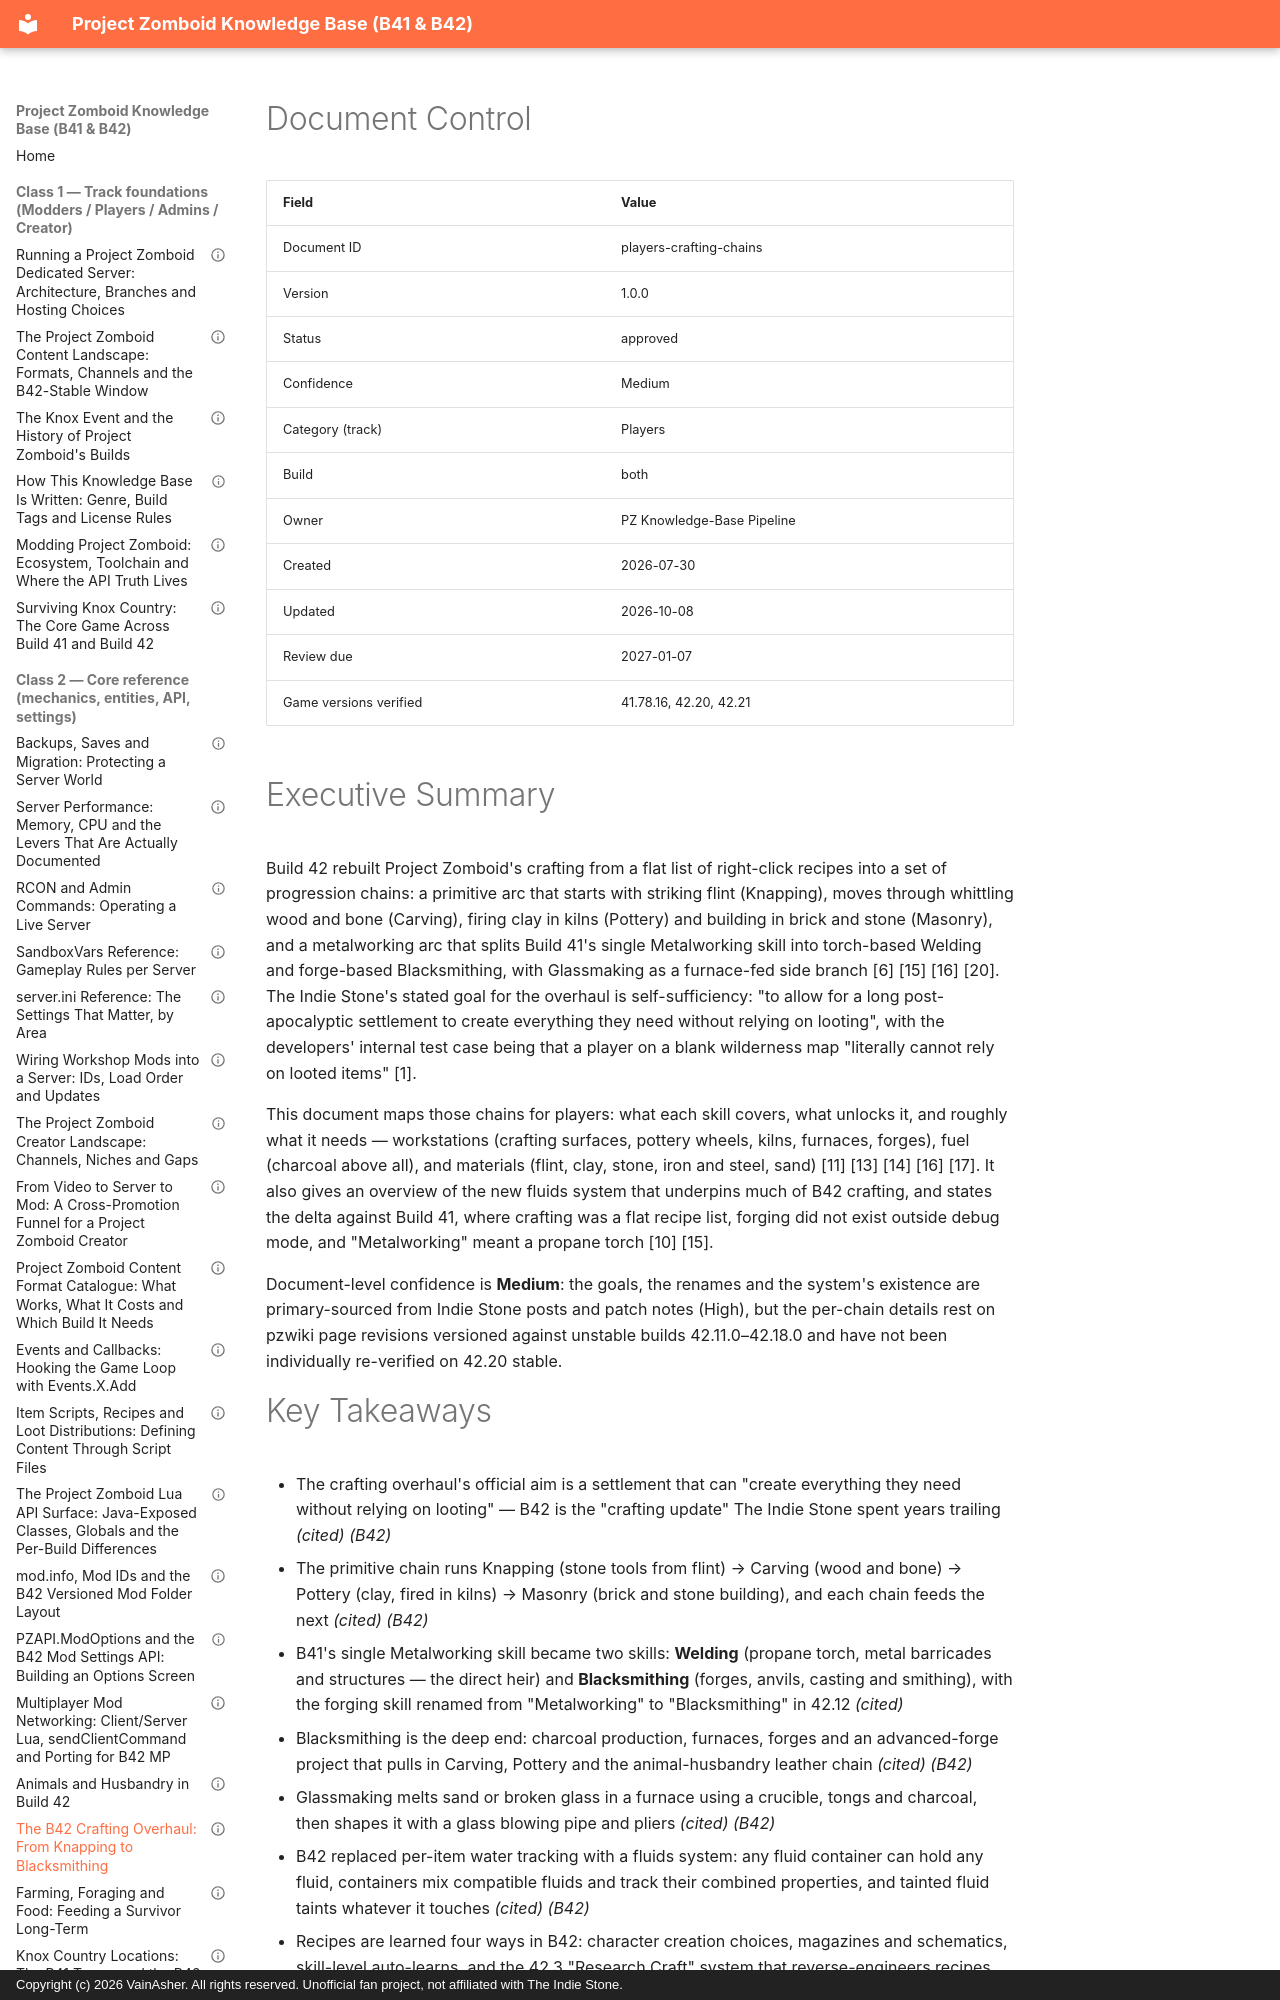

repository: VainAsher/project-zomboid-kb · page: players/players-crafting-chains/index.html · generator: mkdocs · copyright: Copyright (c) 2026 VainAsher. All rights reserved. Unofficial fan project, not affiliated with The Indie Stone.

---
id: players-crafting-chains
title: "The B42 Crafting Overhaul: From Knapping to Blacksmithing"
version: 1.0.0
status: approved
confidence: Medium
category: Players
topic: "Crafting"
build: both
document_type: reference
created: 2026-07-30
updated: 2026-10-08
review_due: 2027-01-07
sources_verified: 2026-10-07
supersedes: null
related: [players-foundation, players-skills-xp, players-traits-occupations, players-animals-husbandry, modders-foundation, meta-style-guide]
tags: [players, crafting, build-42, knapping, carving, pottery, masonry, welding, blacksmithing, glassmaking, fluids, self-sufficiency, workstations]
game_versions_verified: ["41.78.16", "42.20", "42.21"]
---

# Document Control

| Field | Value |
|-------|-------|
| Document ID | players-crafting-chains |
| Version | 1.0.0 |
| Status | approved |
| Confidence | Medium |
| Category (track) | Players |
| Build | both |
| Owner | PZ Knowledge-Base Pipeline |
| Created | 2026-07-30 |
| Updated | 2026-10-08 |
| Review due | 2027-01-07 |
| Game versions verified | 41.78.16, 42.20, 42.21 |

# Executive Summary

Build 42 rebuilt Project Zomboid's crafting from a flat list of right-click recipes into a set of progression chains: a primitive arc that starts with striking flint (Knapping), moves through whittling wood and bone (Carving), firing clay in kilns (Pottery) and building in brick and stone (Masonry), and a metalworking arc that splits Build 41's single Metalworking skill into torch-based Welding and forge-based Blacksmithing, with Glassmaking as a furnace-fed side branch [6] [15] [16] [20]. The Indie Stone's stated goal for the overhaul is self-sufficiency: "to allow for a long post-apocalyptic settlement to create everything they need without relying on looting", with the developers' internal test case being that a player on a blank wilderness map "literally cannot rely on looted items" [1].

This document maps those chains for players: what each skill covers, what unlocks it, and roughly what it needs — workstations (crafting surfaces, pottery wheels, kilns, furnaces, forges), fuel (charcoal above all), and materials (flint, clay, stone, iron and steel, sand) [11] [13] [14] [16] [17]. It also gives an overview of the new fluids system that underpins much of B42 crafting, and states the delta against Build 41, where crafting was a flat recipe list, forging did not exist outside debug mode, and "Metalworking" meant a propane torch [10] [15].

Document-level confidence is **Medium**: the goals, the renames and the system's existence are primary-sourced from Indie Stone posts and patch notes (High), but the per-chain details rest on pzwiki page revisions versioned against unstable builds 42.11.0–42.18.0 and have not been individually re-verified on 42.20 stable.

# Key Takeaways

- The crafting overhaul's official aim is a settlement that can "create everything they need without relying on looting" — B42 is the "crafting update" The Indie Stone spent years trailing *(cited)* *(B42)*
- The primitive chain runs Knapping (stone tools from flint) → Carving (wood and bone) → Pottery (clay, fired in kilns) → Masonry (brick and stone building), and each chain feeds the next *(cited)* *(B42)*
- B41's single Metalworking skill became two skills: **Welding** (propane torch, metal barricades and structures — the direct heir) and **Blacksmithing** (forges, anvils, casting and smithing), with the forging skill renamed from "Metalworking" to "Blacksmithing" in 42.12 *(cited)*
- Blacksmithing is the deep end: charcoal production, furnaces, forges and an advanced-forge project that pulls in Carving, Pottery and the animal-husbandry leather chain *(cited)* *(B42)*
- Glassmaking melts sand or broken glass in a furnace using a crucible, tongs and charcoal, then shapes it with a glass blowing pipe and pliers *(cited)* *(B42)*
- B42 replaced per-item water tracking with a fluids system: any fluid container can hold any fluid, containers mix compatible fluids and track their combined properties, and tainted fluid taints whatever it touches *(cited)* *(B42)*
- Recipes are learned four ways in B42: character creation choices, magazines and schematics, skill-level auto-learns, and the 42.3 "Research Craft" system that reverse-engineers recipes from looted items *(cited)* *(B42)*
- No skill named Brewing appears in the cited B42 skill roster; alcohol in B42 exists as fluids, not as a crafting chain *(cited)* *(B42)*
